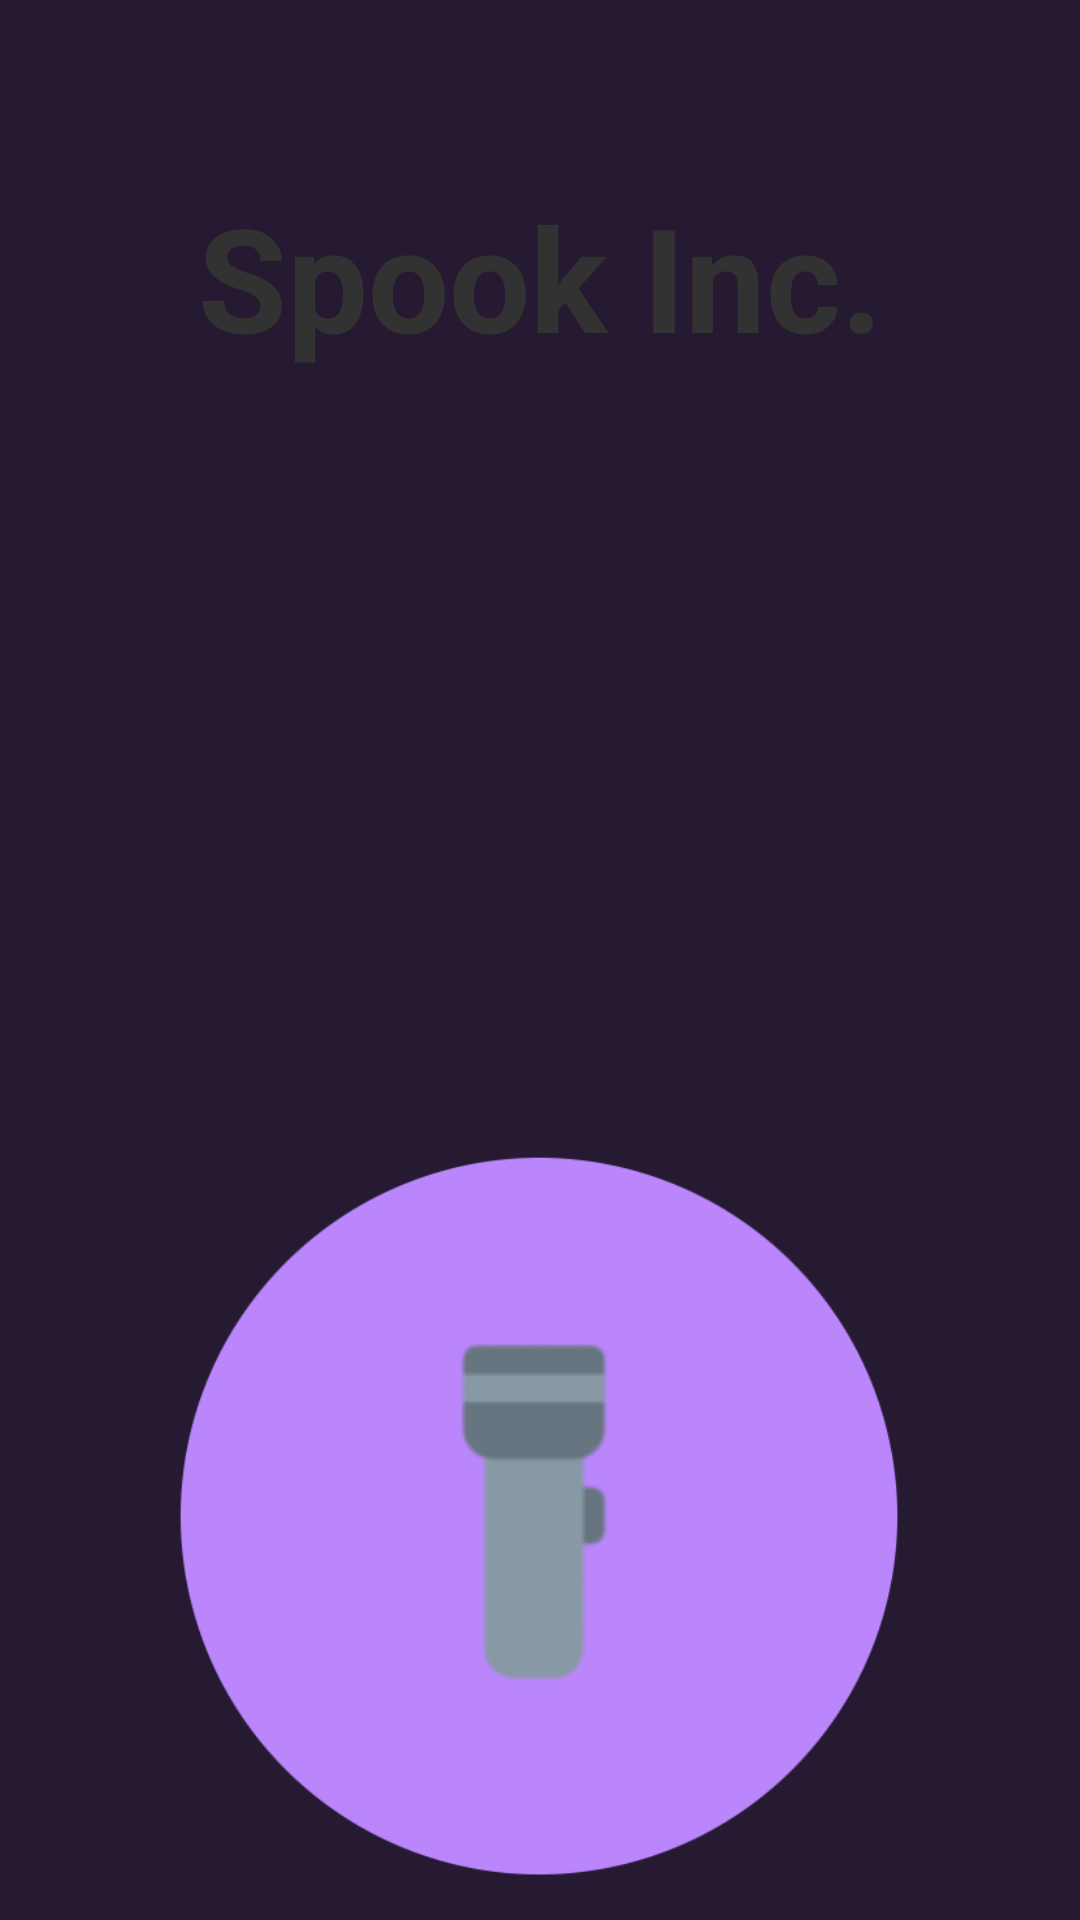

Here is an Android app screen rendered from its layout file. Give the layout XML and the strings, colors and styles it references.
<!-- AndroidManifest.xml: application theme Theme.Spookinc -->
<!-- res/layout/activity_main.xml -->
<?xml version="1.0" encoding="utf-8"?>
<androidx.constraintlayout.widget.ConstraintLayout xmlns:android="http://schemas.android.com/apk/res/android"
    xmlns:app="http://schemas.android.com/apk/res-auto"
    xmlns:tools="http://schemas.android.com/tools"
    android:name=".SomeActivity"
    android:layout_width="match_parent"
    android:layout_height="match_parent"
    android:foregroundTint="#A3FFFFFF"
    android:label="@string/app_name"
    android:screenOrientation="portrait"
    tools:context=".MainActivity">


    <ImageView
        android:id="@+id/imgBackground"
        android:layout_width="626dp"
        android:layout_height="951dp"
        android:layout_marginTop="-100dp"
        android:adjustViewBounds="false"
        android:background="#B82727"
        android:backgroundTint="@color/purple_200"
        android:contentDescription="@string/main_background_desc"
        android:foregroundTint="#BF3232"
        android:visibility="visible"
        app:layout_constraintBottom_toBottomOf="parent"
        app:layout_constraintEnd_toEndOf="parent"
        app:layout_constraintHorizontal_bias="0.0"
        app:layout_constraintStart_toStartOf="parent"
        app:layout_constraintTop_toTopOf="parent"
        app:layout_constraintVertical_bias="0.0"
        app:srcCompat="@drawable/background" />

    <Button
        android:id="@+id/btnTraining"
        android:layout_width="wrap_content"
        android:layout_height="wrap_content"
        android:layout_marginStart="5dp"
        android:layout_marginBottom="204dp"
        android:text="@string/my_ghosts_btn"
        android:visibility="invisible"
        app:layout_constraintBottom_toBottomOf="parent"
        app:layout_constraintEnd_toStartOf="@+id/imgBtnCatchGhostsOff"
        app:layout_constraintHorizontal_bias="0.0"
        app:layout_constraintStart_toStartOf="parent" />

    <Button
        android:id="@+id/btnSpook"
        android:layout_width="wrap_content"
        android:layout_height="wrap_content"
        android:layout_marginEnd="10dp"
        android:layout_marginBottom="204dp"
        android:visibility="invisible"
        app:layout_constraintBottom_toBottomOf="parent"
        app:layout_constraintEnd_toEndOf="parent"
        app:layout_constraintStart_toEndOf="@+id/imgBtnCatchGhostsOff"
        android:text="@string/spoooook_btn" />

    <ImageButton
        android:id="@+id/imgBtnGhost"
        android:layout_width="wrap_content"
        android:layout_height="wrap_content"
        android:backgroundTint="#00FFFFFF"
        android:contentDescription="@string/ghost_imgbtn_desc"
        android:visibility="invisible"
        app:layout_constraintBottom_toTopOf="@+id/imgBtnCatchGhostsOff"
        app:layout_constraintEnd_toEndOf="parent"
        app:layout_constraintHorizontal_bias="0.471"
        app:layout_constraintStart_toStartOf="parent"
        app:layout_constraintTop_toBottomOf="@+id/txtTitle"
        app:layout_constraintVertical_bias="0.472"
        app:srcCompat="@drawable/ghost"
        tools:ignore="SpeakableTextPresentCheck" />

    <TextView
        android:id="@+id/txtTitle"
        android:layout_width="wrap_content"
        android:layout_height="wrap_content"
        android:layout_marginTop="60dp"
        android:text="@string/main_title"
        android:textColor="#FFFFFF"
        android:textSize="48sp"
        android:textStyle="bold"
        app:layout_constraintEnd_toEndOf="parent"
        app:layout_constraintStart_toStartOf="parent"
        app:layout_constraintTop_toTopOf="parent" />

    <ImageButton
        android:id="@+id/imgBtnCatchGhostsOff"
        android:layout_width="wrap_content"
        android:layout_height="wrap_content"
        android:backgroundTint="#00FFFFFF"
        android:contentDescription="@string/flashlight_imgbtn"
        android:longClickable="false"
        app:layout_constraintBottom_toBottomOf="parent"
        app:layout_constraintEnd_toEndOf="parent"
        app:layout_constraintHorizontal_bias="0.488"
        app:layout_constraintStart_toStartOf="parent"
        app:layout_constraintTop_toTopOf="parent"
        app:layout_constraintVertical_bias="0.871"
        app:srcCompat="@drawable/flashlight_off"
        tools:ignore="SpeakableTextPresentCheck" />

    <ImageView
        android:id="@+id/imgForeground"
        android:layout_width="480dp"
        android:layout_height="834dp"
        android:alpha="0.8"
        android:background="#00FFFFFF"
        android:contentDescription="@string/black_filter_desc"
        app:layout_constraintBottom_toBottomOf="parent"
        app:layout_constraintEnd_toEndOf="parent"
        app:layout_constraintHorizontal_bias="0.507"
        app:layout_constraintStart_toStartOf="parent"
        app:layout_constraintTop_toTopOf="parent"
        app:layout_constraintVertical_bias="0.7"
        app:srcCompat="@drawable/spook_foreground" />

</androidx.constraintlayout.widget.ConstraintLayout>
<!-- resources referenced by this layout -->
<resources>
  <!-- drawable flashlight_off: png bitmap (drawable, 10393 bytes) -->
  <!-- drawable ghost: png bitmap (drawable, 6744 bytes) -->
  <!-- drawable spook_foreground: png bitmap (drawable, 20715 bytes) -->
  <string name="app_name">Spook-inc</string>
  <string name="black_filter_desc">Black foreground</string>
  <string name="flashlight_imgbtn">Flash light button</string>
  <string name="ghost_imgbtn_desc">Ghost emoji btn</string>
  <string name="main_background_desc">Forest Background</string>
  <string name="main_title">Spook Inc.</string>
  <string name="my_ghosts_btn">My ghosts</string>
  <string name="spoooook_btn">Spoooook</string>
  <style name="Theme.Spookinc" parent="Theme.MaterialComponents.DayNight.NoActionBar">
          
          <item name="colorPrimary">@color/purple_500</item>
          <item name="colorPrimaryVariant">@color/purple_700</item>
          <item name="colorOnPrimary">@color/white</item>
          
          <item name="colorSecondary">@color/teal_200</item>
          <item name="colorSecondaryVariant">@color/teal_700</item>
          <item name="colorOnSecondary">@color/black</item>
          
          <item name="android:statusBarColor">?attr/colorPrimaryVariant</item>
          
      </style>
  <!-- not gathered from this repository: default colours our renderer supplied (Android Studio template values) -->
  <color name="purple_200">#FFBB86FC</color>
  <color name="purple_500">#FF6200EE</color>
  <color name="purple_700">#FF3700B3</color>
  <color name="teal_200">#FF03DAC5</color>
  <color name="teal_700">#FF018786</color>
  <color name="black">#FF000000</color>
  <color name="white">#FFFFFFFF</color>
</resources>
